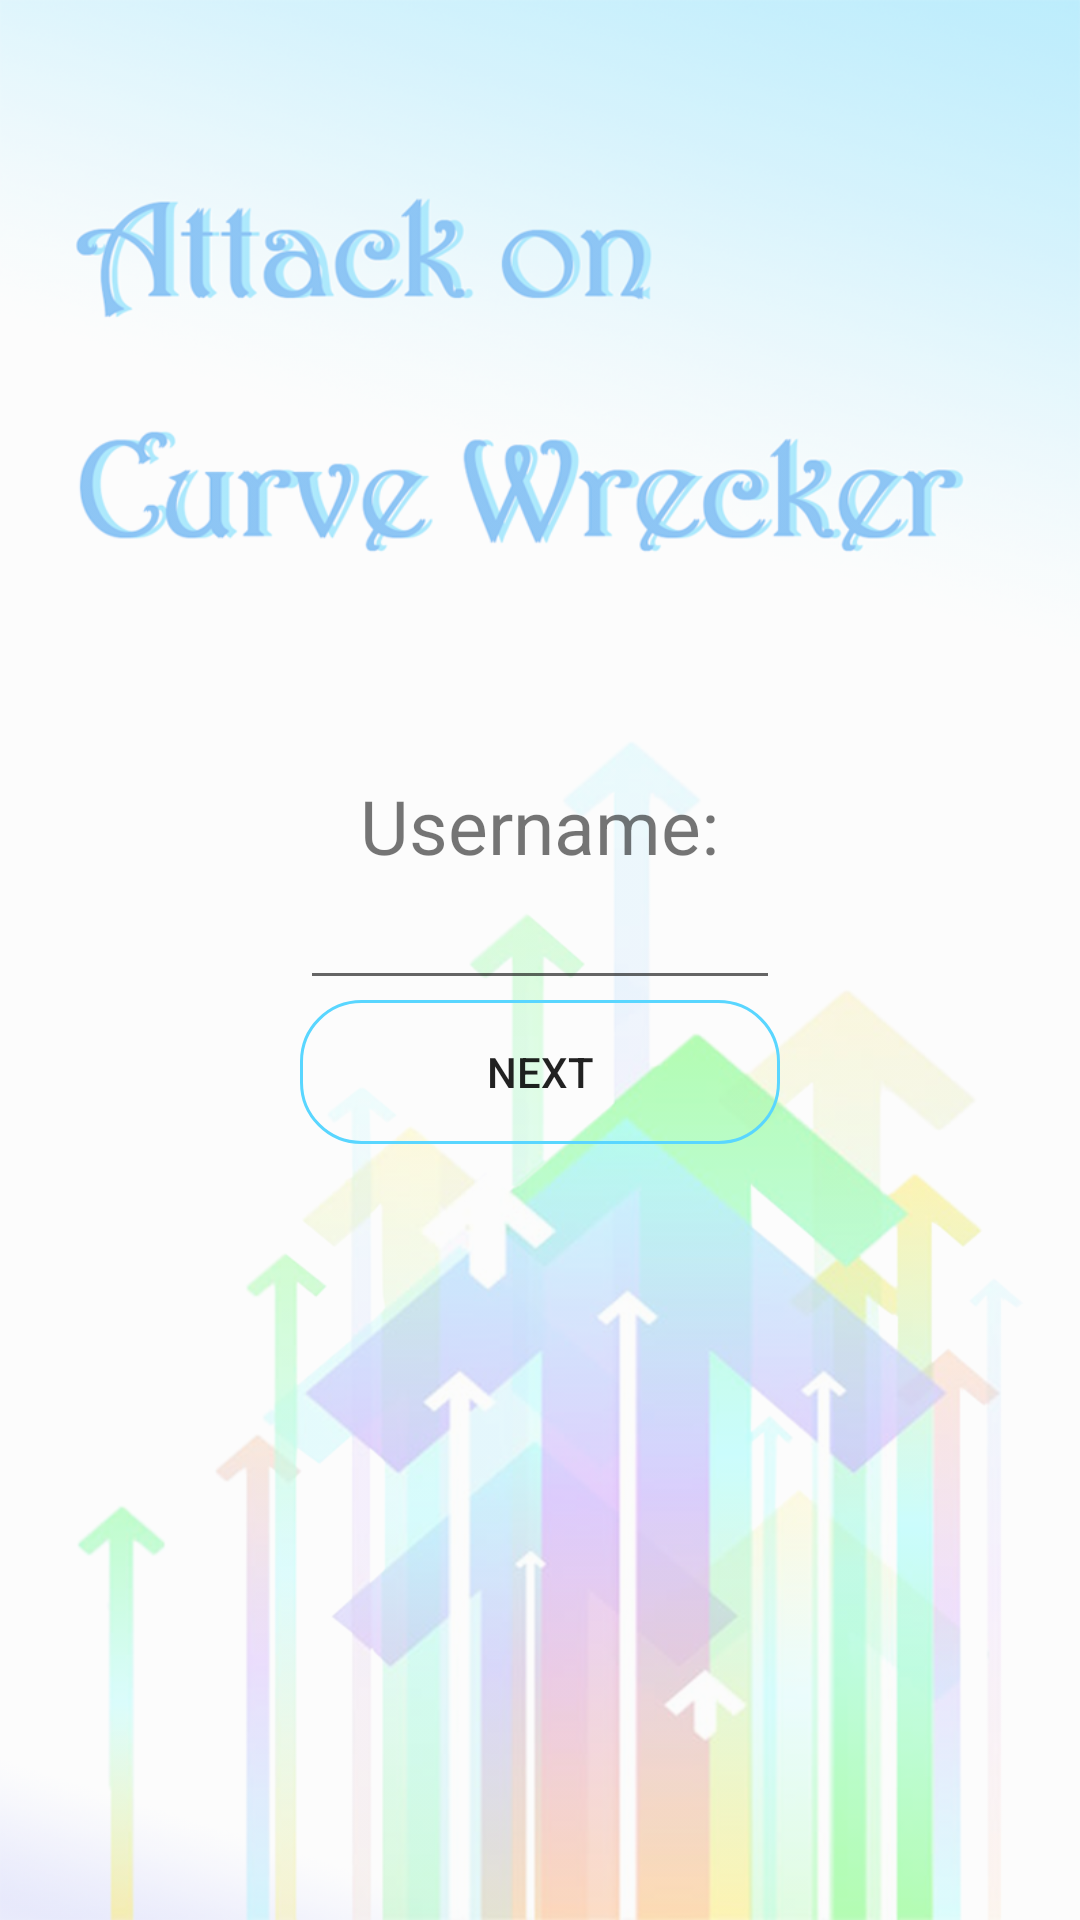

The Android layout XML behind this screen, and the referenced resources:
<!-- AndroidManifest.xml: application theme AppTheme -->
<!-- res/layout/activity_register_name.xml -->
<RelativeLayout xmlns:android="http://schemas.android.com/apk/res/android"
    xmlns:tools="http://schemas.android.com/tools"
    android:layout_width="match_parent"
    xmlns:imagecontrol="http://schemas.android.com/apk/res-auto"
    android:background="@drawable/start_back1"
    android:layout_height="match_parent"
    android:paddingLeft="@dimen/activity_horizontal_margin"
    android:paddingRight="@dimen/activity_horizontal_margin"
    android:paddingTop="@dimen/activity_vertical_margin"
    android:paddingBottom="@dimen/activity_vertical_margin"
    tools:context=".Register">

    <LinearLayout
        android:layout_width="fill_parent"
        android:layout_height="fill_parent"
        android:orientation="vertical"
        android:gravity="center|center_vertical|center_horizontal">
        <TextView
            android:layout_width="wrap_content"
            android:layout_height="wrap_content"
            android:text="Username:"
            android:textSize="25sp"/>
        <EditText android:id="@+id/edit_name"
            android:layout_width="160dp"
            android:layout_height="wrap_content" />
        <Button android:id="@+id/next_btn_name"
            android:layout_width="160dp"
            android:layout_height="wrap_content"
            android:text="NEXT"
            android:background="@drawable/button_primary"/>

    </LinearLayout>

</RelativeLayout>
<!-- resources referenced by this layout -->
<resources>
  <dimen name="activity_horizontal_margin">16dp</dimen>
  <dimen name="activity_vertical_margin">16dp</dimen>
  <!-- drawable button_primary (drawable) -->
  <?xml version="1.0" encoding="utf-8"?>
  
  <shape xmlns:android="http://schemas.android.com/apk/res/android">
      <solid android:color="@android:color/transparent" />
      <stroke
          android:width="1dp"
          android:color="@color/colorPrimary"/>
      <corners android:topLeftRadius="20dp"
          android:topRightRadius="20dp"
          android:bottomRightRadius="20dp"
          android:bottomLeftRadius="20dp"/>
  </shape>
  <!-- drawable start_back1: png bitmap (drawable, 491025 bytes) -->
  <style name="AppTheme" parent="Theme.AppCompat.Light.NoActionBar">
          
          <item name="colorPrimaryDark">@color/colorPrimaryDark</item>
          
          <item name="colorPrimary">@color/colorPrimary</item>
          
          <item name="drawerArrowStyle">@style/AppTheme.DrawerArrowToggle</item>
      </style>
  <color name="colorPrimary">#59d6ff</color>
  <color name="colorPrimaryDark">#0a80d3</color>
  <style name="AppTheme.DrawerArrowToggle" parent="Base.Widget.AppCompat.DrawerArrowToggle">
          <item name="color">@android:color/white</item>
      </style>
</resources>
